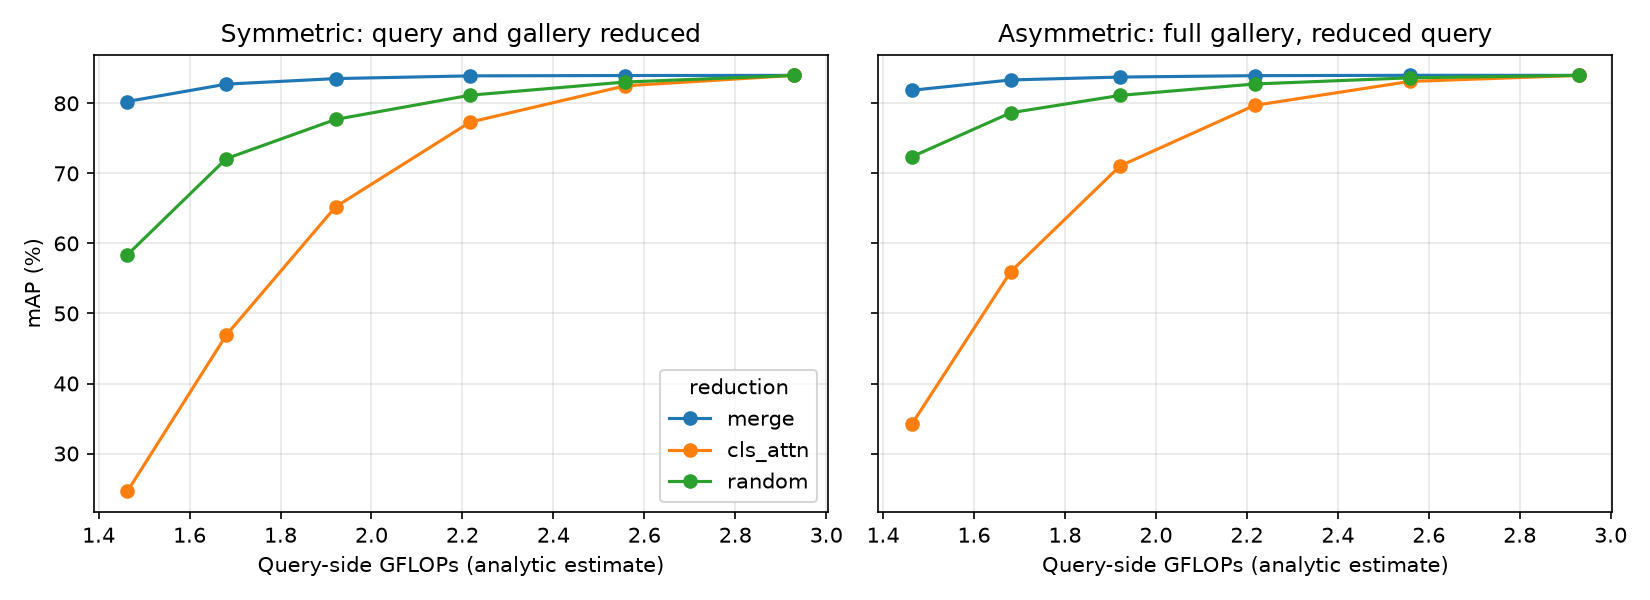

Source data for this figure (header and first rows):
mode, keep, final_tokens, gflops, img_s, sym_mAP, sym_R1, asym_mAP, asym_R1, q_cos
none, 1.0, 129, 2.93, 8976, 83.99, 93.62, 83.99, 93.62, 1.0
merge, 0.9, 96, 2.558, 9629, 83.97, 93.68, 84.0, 93.74, 0.9988
merge, 0.8, 68, 2.217, 11131, 83.92, 93.47, 83.95, 93.71, 0.9956
merge, 0.7, 46, 1.921, 12945, 83.53, 93.35, 83.75, 93.65, 0.9895
merge, 0.6, 30, 1.681, 14480, 82.74, 92.9, 83.34, 93.2, 0.9777
merge, 0.5, 17, 1.463, 16095, 80.26, 91.98, 81.86, 92.76, 0.943
cls_attn, 0.9, 96, 2.558, 10346, 82.5, 93.26, 83.12, 93.05, 0.9778
cls_attn, 0.8, 68, 2.217, 12039, 77.32, 90.88, 79.71, 90.88, 0.9185
cls_attn, 0.7, 46, 1.921, 13126, 65.22, 85.15, 71.05, 85.01, 0.8208
cls_attn, 0.6, 30, 1.681, 15317, 46.94, 74.14, 55.99, 70.58, 0.6993
cls_attn, 0.5, 17, 1.463, 17021, 24.59, 51.13, 34.17, 45.84, 0.5412
random, 0.9, 96, 2.558, 10533, 83.04, 93.11, 83.64, 93.47, 0.9859
random, 0.8, 68, 2.217, 12249, 81.16, 92.76, 82.76, 93.5, 0.9643
random, 0.7, 46, 1.921, 13917, 77.7, 91.36, 81.13, 92.25, 0.9306
random, 0.6, 30, 1.681, 15566, 72.11, 88.75, 78.66, 90.32, 0.8822
random, 0.5, 17, 1.463, 17319, 58.36, 80.17, 72.36, 85.48, 0.7905
